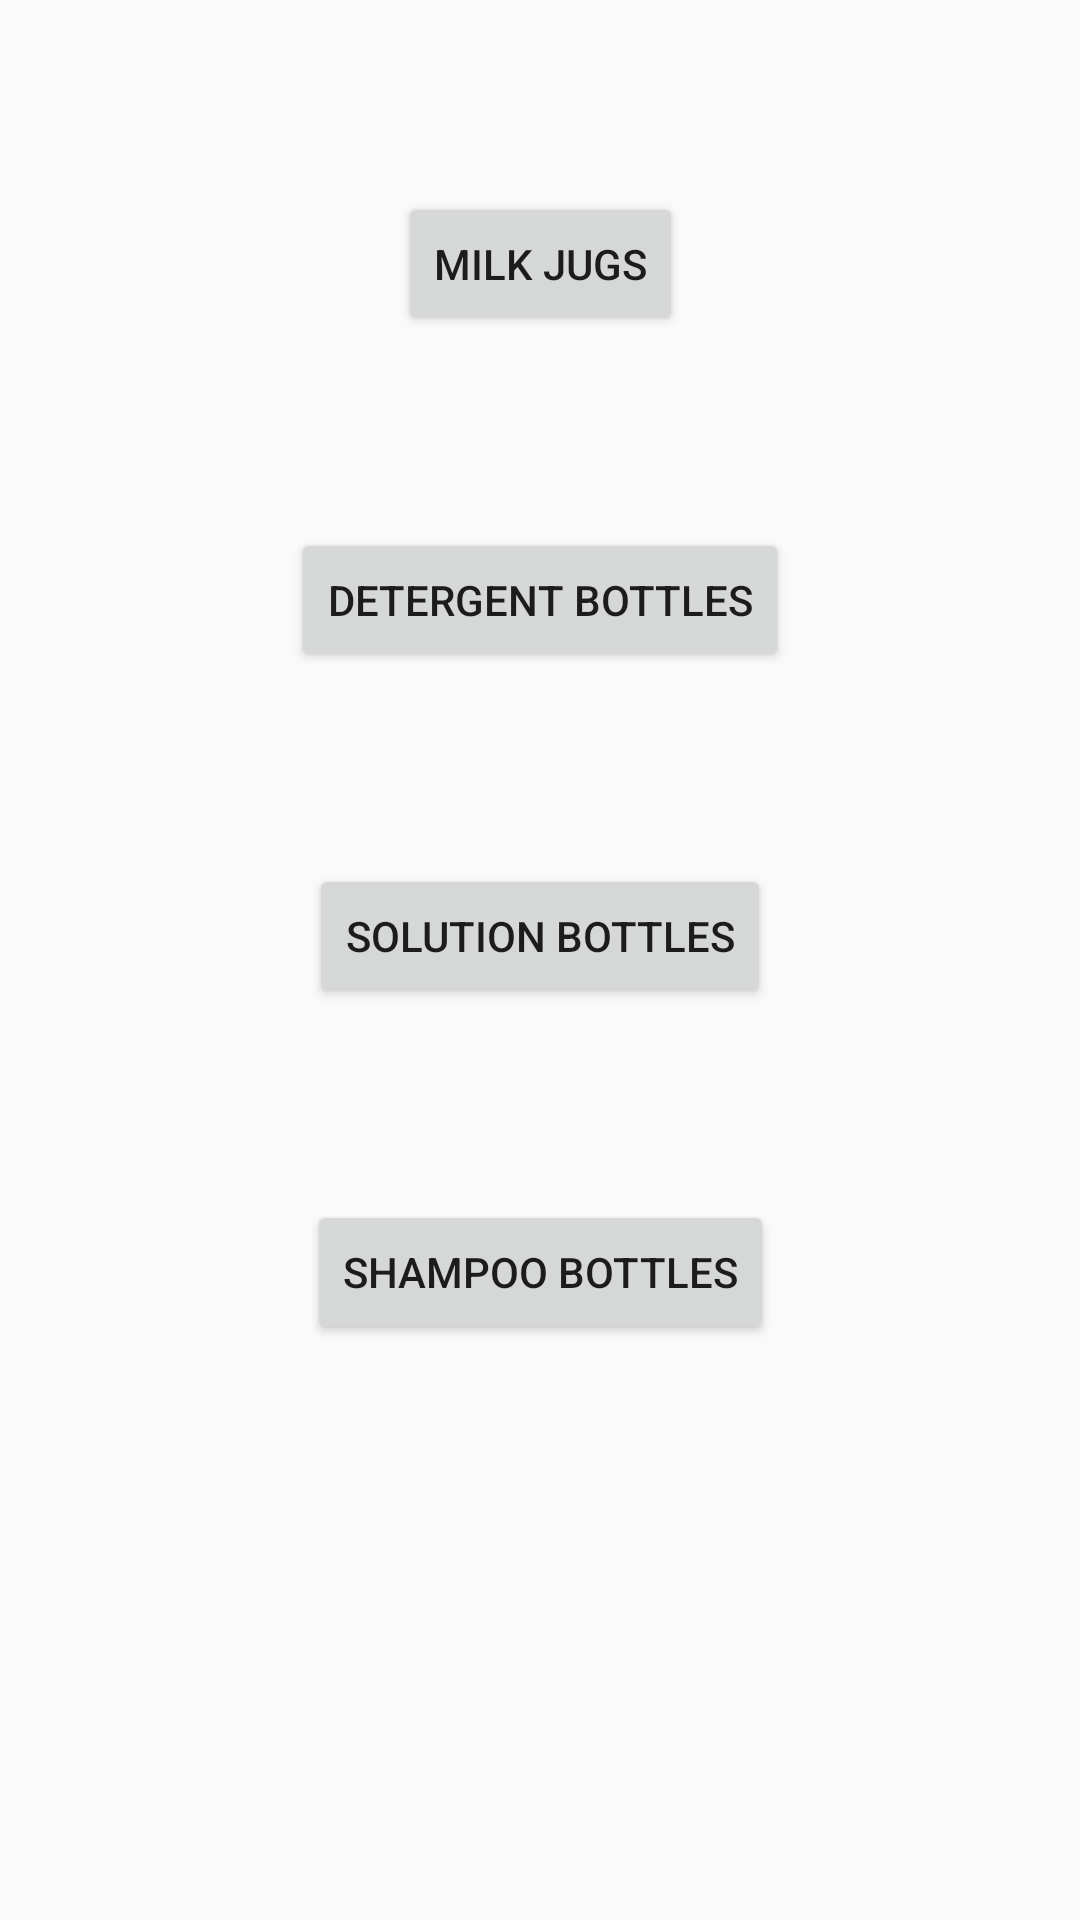

The Android layout XML behind this screen, and the referenced resources:
<!-- AndroidManifest.xml: application theme AppTheme -->
<!-- res/layout/activity_liquids2.xml -->
<?xml version="1.0" encoding="utf-8"?>
<android.support.constraint.ConstraintLayout xmlns:android="http://schemas.android.com/apk/res/android"
    xmlns:app="http://schemas.android.com/apk/res-auto"
    xmlns:tools="http://schemas.android.com/tools"
    android:layout_width="match_parent"
    android:layout_height="match_parent"
    tools:context=".Liquids2">

    <Button
        android:id="@+id/button25"
        android:layout_width="wrap_content"
        android:layout_height="wrap_content"
        android:layout_marginTop="64dp"
        android:onClick="jugs"
        android:text="Milk Jugs"
        app:layout_constraintEnd_toEndOf="parent"
        app:layout_constraintHorizontal_bias="0.5"
        app:layout_constraintStart_toStartOf="parent"
        app:layout_constraintTop_toTopOf="parent" />

    <Button
        android:id="@+id/button26"
        android:layout_width="wrap_content"
        android:layout_height="wrap_content"
        android:layout_marginTop="64dp"
        android:onClick="detergent"
        android:text="Detergent Bottles"
        app:layout_constraintEnd_toEndOf="parent"
        app:layout_constraintHorizontal_bias="0.5"
        app:layout_constraintStart_toStartOf="parent"
        app:layout_constraintTop_toBottomOf="@+id/button25" />

    <Button
        android:id="@+id/button27"
        android:layout_width="wrap_content"
        android:layout_height="wrap_content"
        android:layout_marginTop="64dp"
        android:onClick="solution"
        android:text="Solution Bottles"
        app:layout_constraintEnd_toEndOf="parent"
        app:layout_constraintHorizontal_bias="0.5"
        app:layout_constraintStart_toStartOf="parent"
        app:layout_constraintTop_toBottomOf="@+id/button26" />

    <Button
        android:id="@+id/button28"
        android:layout_width="wrap_content"
        android:layout_height="wrap_content"
        android:layout_marginTop="64dp"
        android:onClick="shampoo"
        android:text="Shampoo Bottles"
        app:layout_constraintEnd_toEndOf="parent"
        app:layout_constraintHorizontal_bias="0.5"
        app:layout_constraintStart_toStartOf="parent"
        app:layout_constraintTop_toBottomOf="@+id/button27" />
</android.support.constraint.ConstraintLayout>
<!-- resources referenced by this layout -->
<resources>
  <style name="AppTheme" parent="Base.Theme.AppCompat.Light.DarkActionBar">
          
          <item name="colorPrimary">@color/Main</item>
          <item name="colorPrimaryDark">@color/Main</item>
          <item name="colorAccent">@color/colorAccent</item>
      </style>
  <color name="Main">#07b413</color>
  <color name="colorAccent">#FF4081</color>
</resources>
